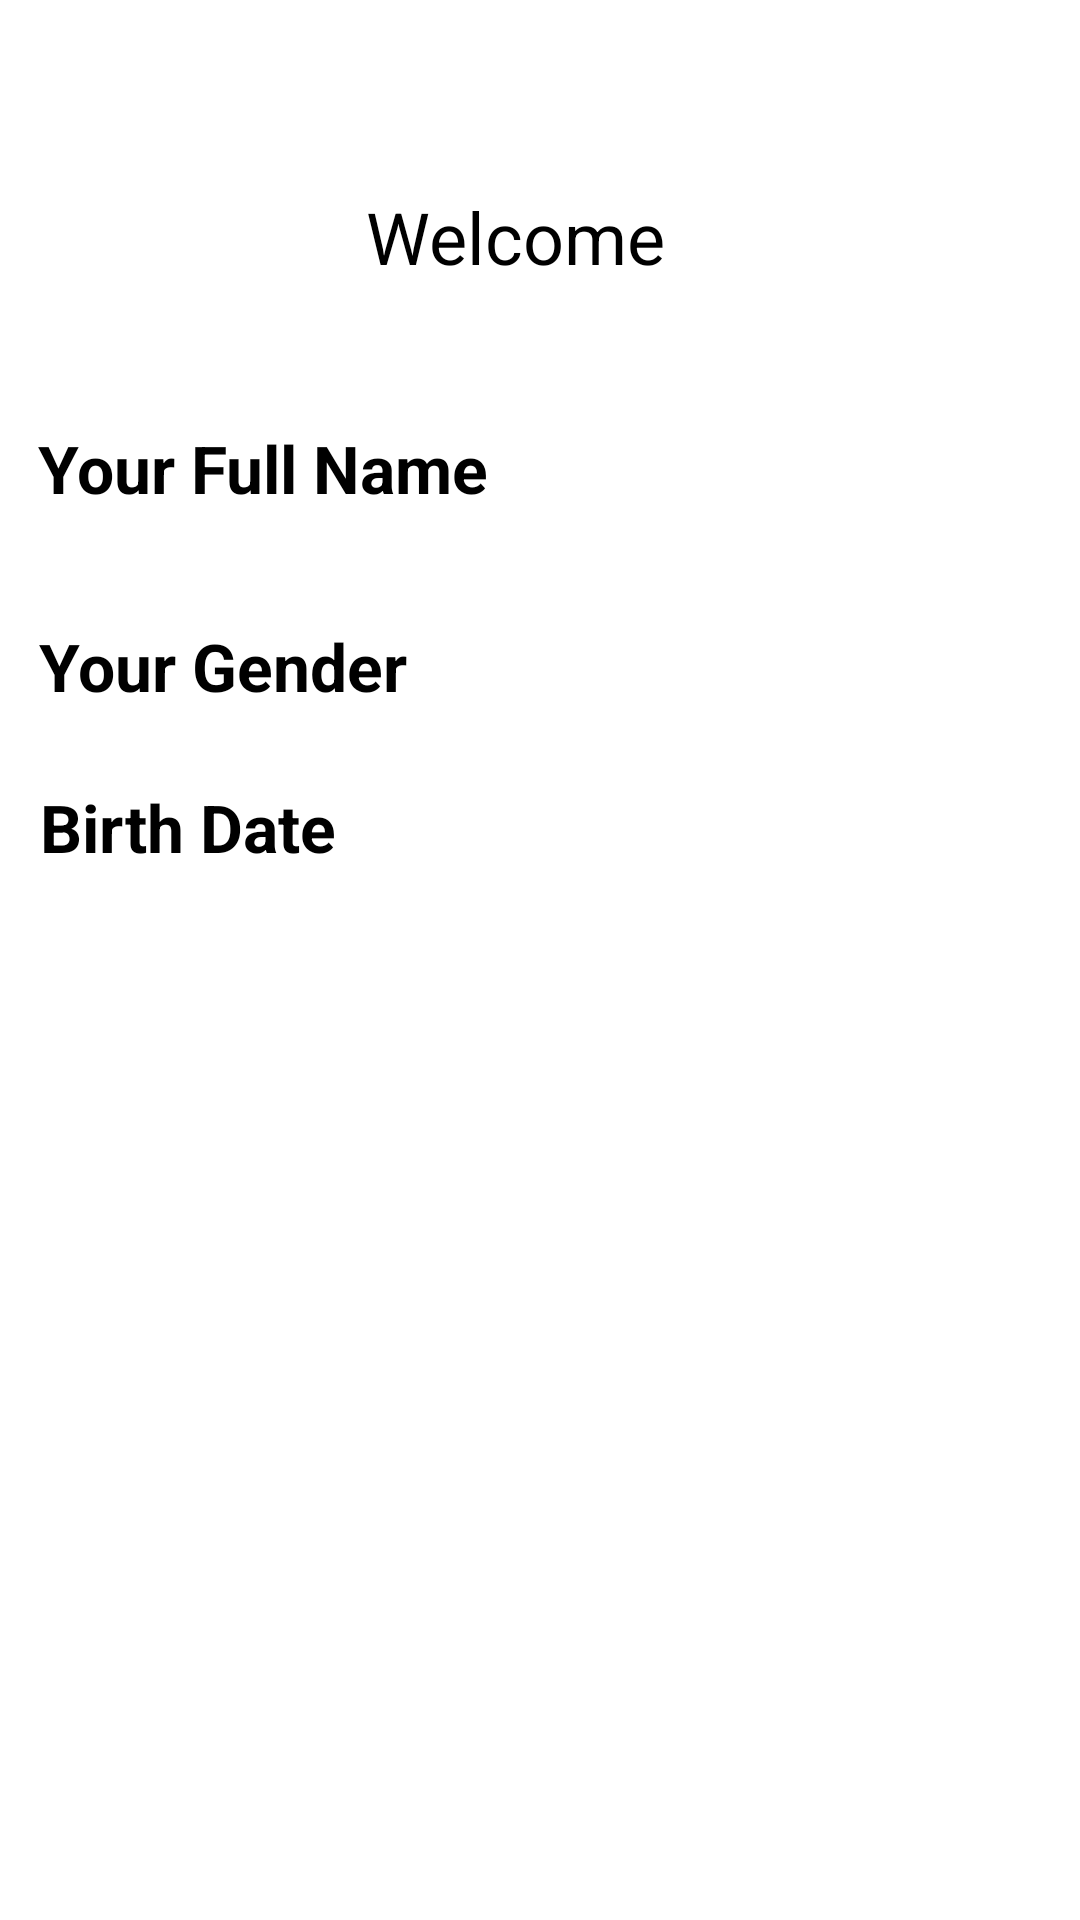

Layout XML and referenced resources for this Android screen:
<!-- AndroidManifest.xml: application theme Theme.Assignment1 -->
<!-- res/layout/activity_main2.xml -->
<?xml version="1.0" encoding="utf-8"?>
<androidx.constraintlayout.widget.ConstraintLayout xmlns:android="http://schemas.android.com/apk/res/android"
    xmlns:app="http://schemas.android.com/apk/res-auto"
    xmlns:tools="http://schemas.android.com/tools"
    android:layout_width="match_parent"
    android:layout_height="match_parent"
    tools:context=".MainActivity2">

    <TextView
        android:id="@+id/welcomeTxtView"
        android:layout_width="wrap_content"
        android:layout_height="wrap_content"
        android:text="@string/welcome"
        android:textColor="#000000"
        android:textSize="24sp"
        app:layout_constraintBottom_toBottomOf="parent"
        app:layout_constraintEnd_toEndOf="parent"
        app:layout_constraintHorizontal_bias="0.469"
        app:layout_constraintStart_toStartOf="parent"
        app:layout_constraintTop_toTopOf="parent"
        app:layout_constraintVertical_bias="0.103" />

    <TextView
        android:id="@+id/textView2"
        style="@style/TextView2Style"
        android:text="@string/your_full_name"
        app:layout_constraintBottom_toBottomOf="parent"
        app:layout_constraintEnd_toEndOf="parent"
        app:layout_constraintHorizontal_bias="0.061"
        app:layout_constraintStart_toStartOf="parent"
        app:layout_constraintTop_toBottomOf="@+id/welcomeTxtView"
        app:layout_constraintVertical_bias="0.09" />

    <TextView
        android:id="@+id/nameTxtView"
        style="@style/filledTextViewStyle"
        app:layout_constraintBottom_toBottomOf="parent"
        app:layout_constraintEnd_toEndOf="parent"
        app:layout_constraintHorizontal_bias="0.073"
        app:layout_constraintStart_toEndOf="@+id/textView2"
        app:layout_constraintTop_toBottomOf="@+id/welcomeTxtView"
        app:layout_constraintVertical_bias="0.095" />

    <TextView
        android:id="@+id/textView4"
        style="@style/TextView2Style"
        android:layout_width="wrap_content"
        android:layout_height="wrap_content"
        android:text="@string/your_gender"
        app:layout_constraintBottom_toBottomOf="parent"
        app:layout_constraintEnd_toEndOf="parent"
        app:layout_constraintHorizontal_bias="0.055"
        app:layout_constraintStart_toStartOf="parent"
        app:layout_constraintTop_toBottomOf="@+id/textView2"
        app:layout_constraintVertical_bias="0.083" />

    <TextView
        android:id="@+id/genderTxtView"
        style="@style/filledTextViewStyle"
        android:layout_width="wrap_content"
        android:layout_height="wrap_content"
        android:text=""
        app:layout_constraintBottom_toBottomOf="parent"
        app:layout_constraintEnd_toEndOf="parent"
        app:layout_constraintHorizontal_bias="0.447"
        app:layout_constraintStart_toStartOf="parent"
        app:layout_constraintTop_toBottomOf="@+id/nameTxtView"
        app:layout_constraintVertical_bias="0.085" />

    <TextView
        android:id="@+id/textView6"
        style="@style/TextView2Style"
        android:layout_width="wrap_content"
        android:layout_height="wrap_content"
        android:text="@string/your_birth_date"
        app:layout_constraintBottom_toBottomOf="parent"
        app:layout_constraintEnd_toEndOf="parent"
        app:layout_constraintHorizontal_bias="0.051"
        app:layout_constraintStart_toStartOf="parent"
        app:layout_constraintTop_toBottomOf="@+id/textView4"
        app:layout_constraintVertical_bias="0.065" />

    <TextView
        android:id="@+id/birthDateTxtView"
        style="@style/filledTextViewStyle"
        android:layout_width="187dp"
        android:layout_height="34dp"
        android:layout_marginRight="10dp"
        app:layout_constraintBottom_toBottomOf="parent"
        app:layout_constraintEnd_toEndOf="parent"
        app:layout_constraintHorizontal_bias="0.79"
        app:layout_constraintStart_toStartOf="parent"
        app:layout_constraintTop_toTopOf="parent"
        app:layout_constraintVertical_bias="0.436" />

</androidx.constraintlayout.widget.ConstraintLayout>
<!-- resources referenced by this layout -->
<resources>
  <string name="welcome">Welcome</string>
  <string name="your_birth_date">Birth Date</string>
  <string name="your_full_name">Your Full Name</string>
  <string name="your_gender">Your Gender</string>
  <style name="TextView2Style">
          <item name="android:layout_width">wrap_content</item>
          <item name="android:layout_height">wrap_content</item>
          <item name="android:textColor">#000000</item>
          <item name="android:textSize">22dp</item>
          <item name="android:textStyle">bold</item>
      </style>
  <style name="filledTextViewStyle">
          <item name="android:layout_width">wrap_content</item>
          <item name="android:layout_height">wrap_content</item>
          <item name="android:textColor">#270B0B</item>
          <item name="android:textSize">20sp</item>
      </style>
</resources>
